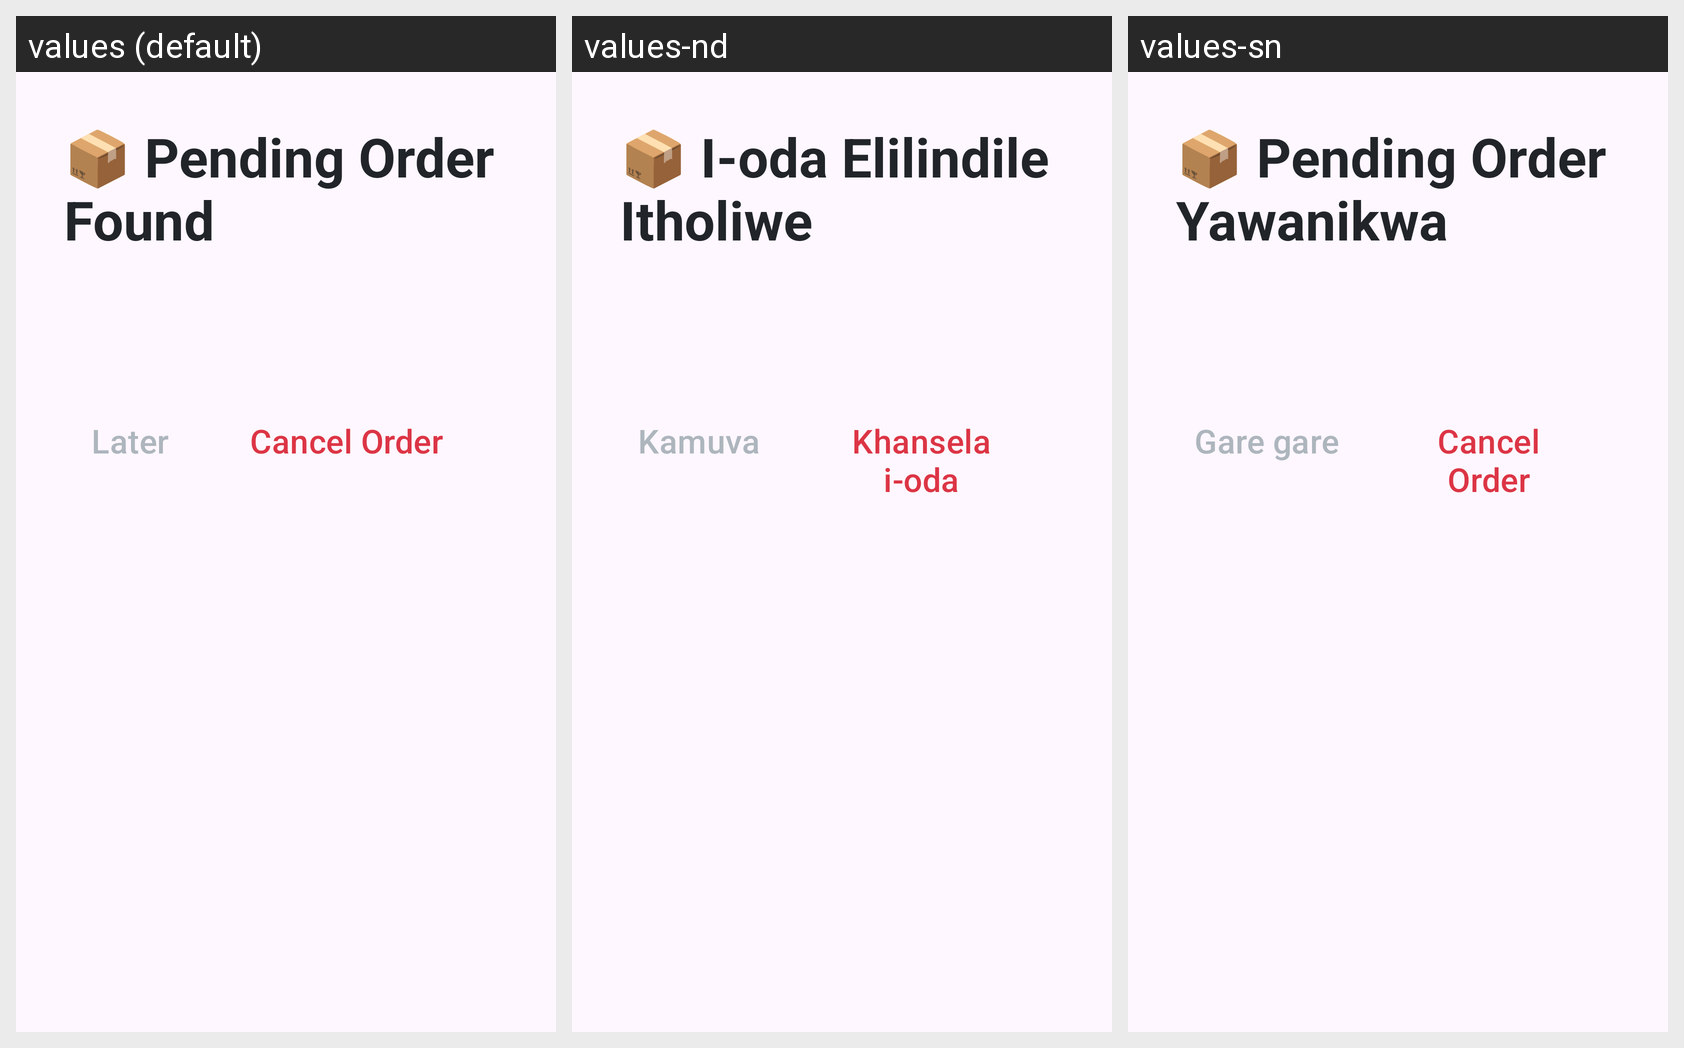

Locale-by-locale string values for the Android screen shown in this grid:
Android screen res/layout/dialog_pending_order.xml rendered under 3 locales, left to right: values (default), values-nd, values-sn. Device: Nexus 5 (rendered at 1080×1920; each locale shown at half size, 540×960, under a caption strip naming it); theme Theme.ZimpudoKiosk.Fullscreen.
Strings drawn on this screen, with the default value and each locale's value (text and hints the layout hard-codes, and strings that could not be matched under every locale, appear in the picture but are not listed):

auto_pending_order_found
  values: 📦 Pending Order Found
  values-nd: 📦 I-oda Elilindile Itholiwe
  values-sn: 📦 Pending Order Yawanikwa

auto_later
  values: Later
  values-nd: Kamuva
  values-sn: Gare gare

auto_cancel_order
  values: Cancel Order
  values-nd: Khansela i-oda
  values-sn: Cancel Order
